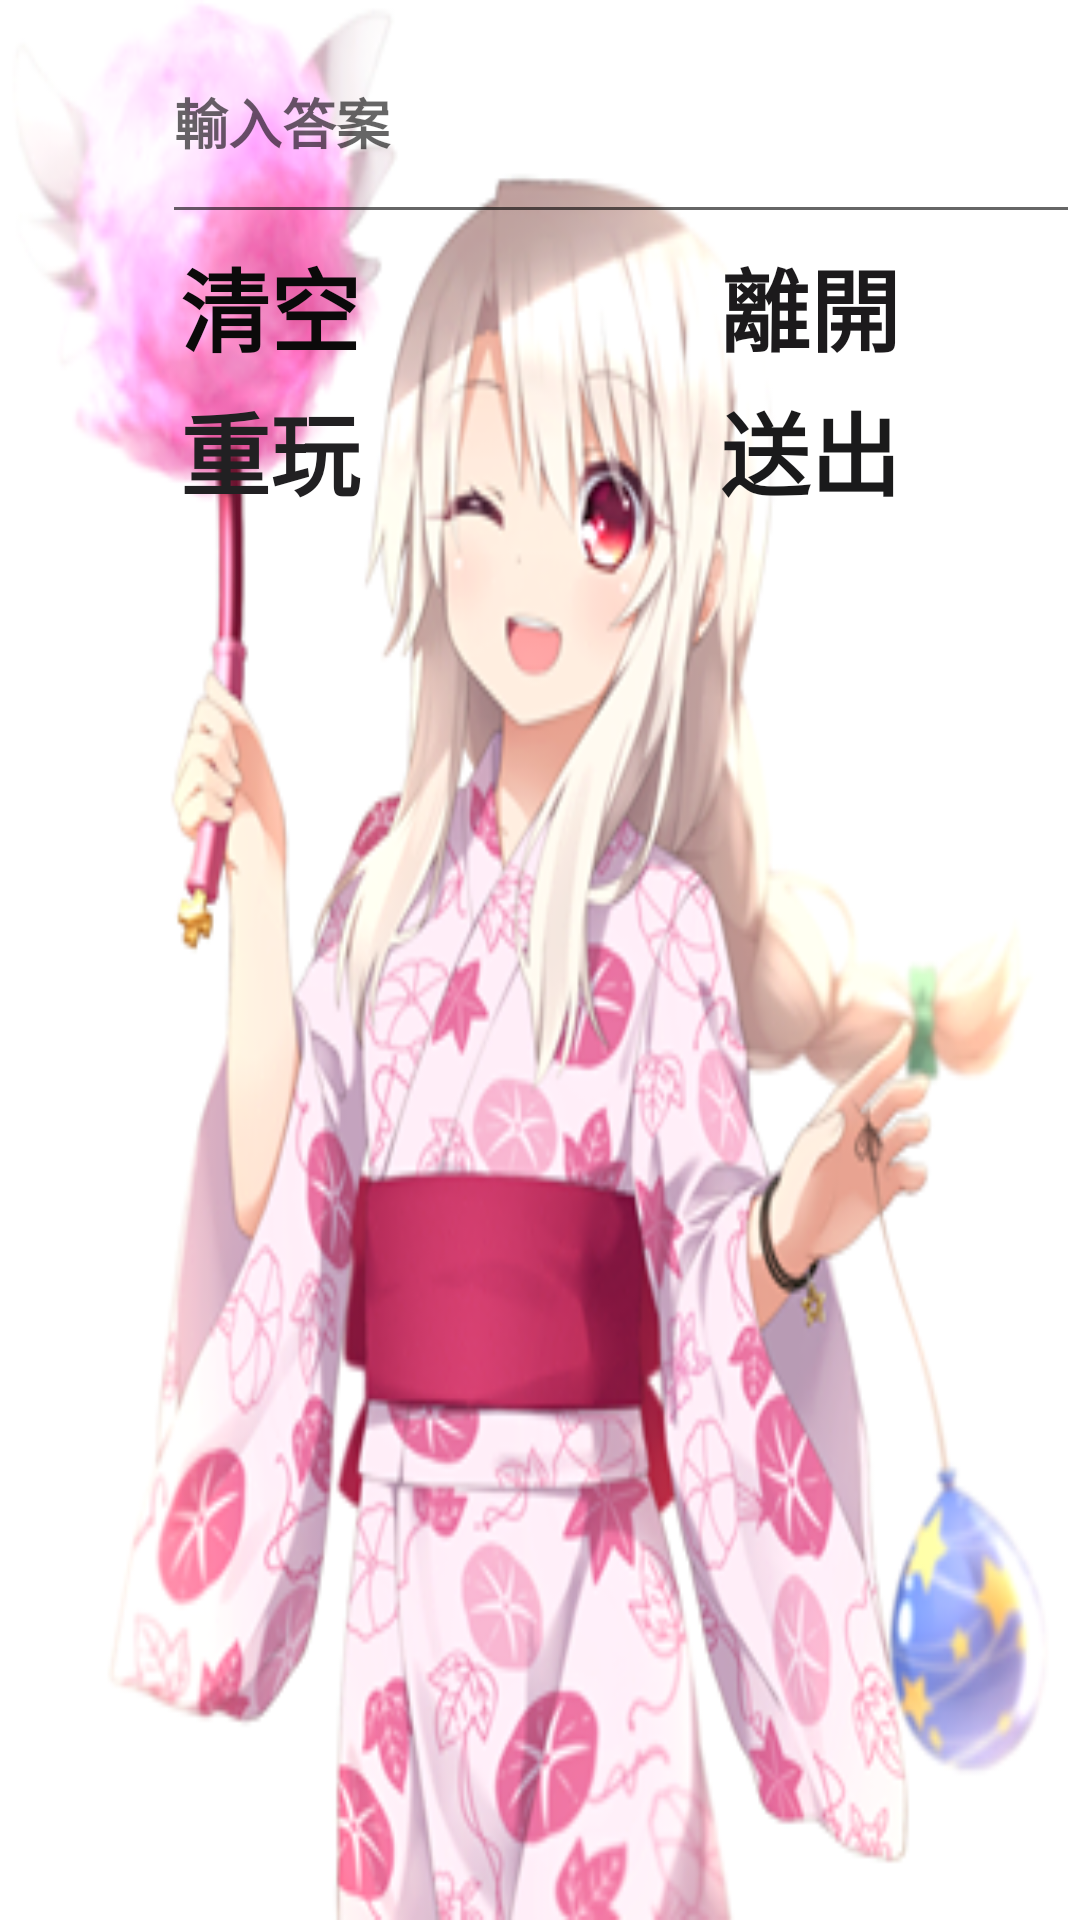

Layout XML and referenced resources for this Android screen:
<!-- AndroidManifest.xml: application theme Theme.Guess_number3 -->
<!-- res/layout/activity_guess_binary.xml -->
<?xml version="1.0" encoding="utf-8"?>
<LinearLayout xmlns:android="http://schemas.android.com/apk/res/android"
    xmlns:app="http://schemas.android.com/apk/res-auto"
    xmlns:tools="http://schemas.android.com/tools"
    android:layout_width="match_parent"
    android:layout_height="match_parent"
    android:background="@drawable/binary"
    android:orientation="vertical"
    tools:context=".guess_binary">

    <LinearLayout
        android:layout_width="match_parent"
        android:layout_height="wrap_content"
        android:orientation="horizontal">

        <TextView
            android:id="@+id/decimal_answer"
            android:layout_width="wrap_content"
            android:layout_height="match_parent"
            android:layout_weight="1"
            android:gravity="center"
            android:textSize="30dp"
            android:textStyle="bold" />

        <EditText
            android:id="@+id/inputanswer"
            android:layout_width="252dp"
            android:layout_height="78dp"
            android:layout_weight="1"
            android:digits="01"
            android:ems="7"
            android:hint="輸入答案"
            android:inputType="number"
            android:maxLength="7"
            android:textStyle="bold" />
    </LinearLayout>

    <LinearLayout
        android:layout_width="match_parent"
        android:layout_height="wrap_content"
        android:orientation="horizontal">

        <Button
            android:id="@+id/btn_clear"
            android:layout_width="wrap_content"
            android:layout_height="wrap_content"
            android:layout_weight="1"
            android:background="#00000000"
            android:onClick="btn_clear"
            android:text="清空"
            android:textColor="#0B0A0A"
            android:textSize="30dp"
            android:textStyle="bold" />

        <Button
            android:id="@+id/btnback"
            android:layout_width="wrap_content"
            android:layout_height="wrap_content"
            android:layout_weight="1"
            android:background="#00000000"
            android:onClick="btn_back"
            android:text="離開"
            android:textColor="#1C1A1C"
            android:textSize="30dp"
            android:textStyle="bold" />

    </LinearLayout>

    

    <LinearLayout
        android:layout_width="match_parent"
        android:layout_height="wrap_content"
        android:orientation="horizontal">

        <Button
            android:id="@+id/replay"
            android:layout_width="wrap_content"
            android:layout_height="wrap_content"
            android:layout_weight="1"
            android:background="#00000000"
            android:onClick="btn_replay"
            android:text="重玩"
            android:textColor="#212022"
            android:textSize="30dp"
            android:textStyle="bold" />

        <Button
            android:id="@+id/send"
            android:layout_width="wrap_content"
            android:layout_height="wrap_content"
            android:layout_weight="1"
            android:background="#00000000"
            android:onClick="btn_send"
            android:text="送出"
            android:textColor="#1A1A1B"
            android:textSize="30dp"
            android:textStyle="bold" />
    </LinearLayout>

    <ListView
        android:id="@+id/listview"
        android:layout_width="409dp"
        android:layout_height="227dp"
        android:layout_marginStart="12dp"
        android:layout_marginTop="88dp" />

</LinearLayout>
<!-- resources referenced by this layout -->
<resources>
  <!-- drawable binary: png bitmap (drawable-v24, 130886 bytes) -->
  <style name="Theme.Guess_number3" parent="Theme.MaterialComponents.DayNight.DarkActionBar">
          
          <item name="colorPrimary">@color/purple_500</item>
          <item name="colorPrimaryVariant">@color/purple_700</item>
          <item name="colorOnPrimary">@color/white</item>
          
          <item name="colorSecondary">@color/teal_200</item>
          <item name="colorSecondaryVariant">@color/teal_700</item>
          <item name="colorOnSecondary">@color/black</item>
          
          <item name="android:statusBarColor" tools:targetApi="l">?attr/colorPrimaryVariant</item>
          
      </style>
  <!-- not gathered from this repository: default colours our renderer supplied (Android Studio template values) -->
  <color name="purple_500">#FF6200EE</color>
  <color name="purple_700">#FF3700B3</color>
  <color name="teal_200">#FF03DAC5</color>
  <color name="teal_700">#FF018786</color>
  <color name="black">#FF000000</color>
  <color name="white">#FFFFFFFF</color>
</resources>
